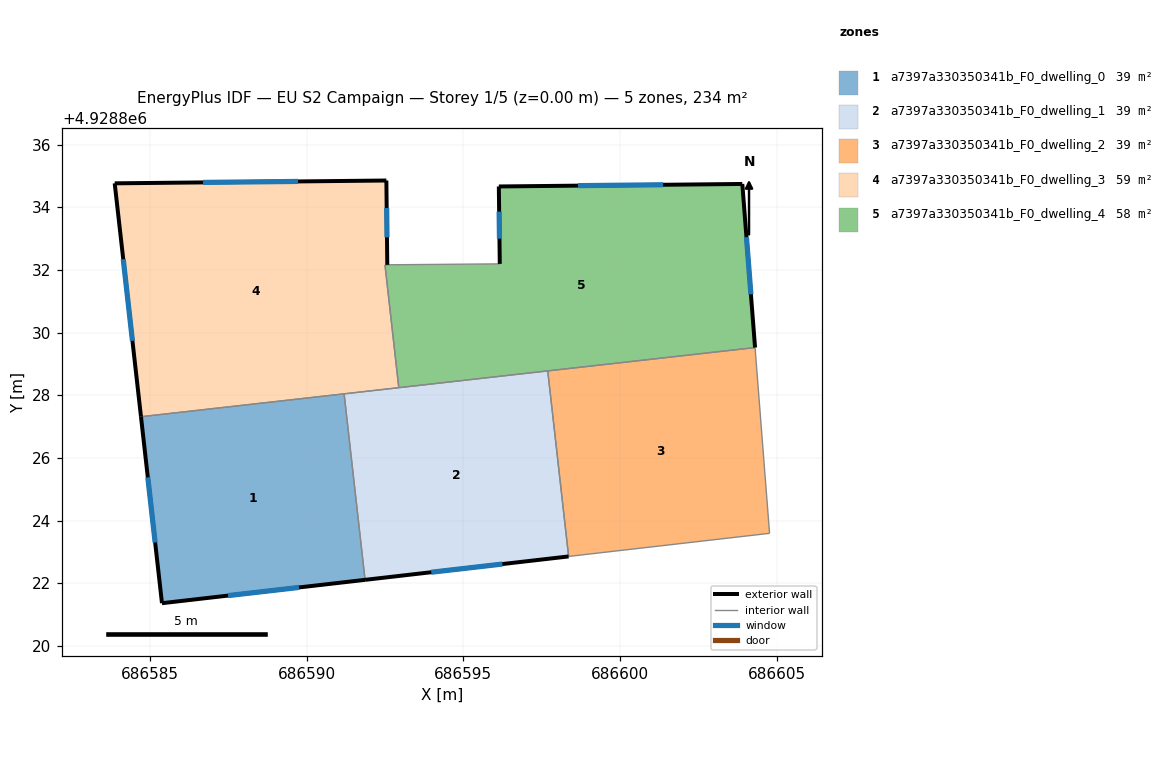
=== STOREY PLAN SPEC (per zone: floor XY polygon, exterior-wall plan segments, windows/doors) ===
zone 1: a7397a330350341b_F0_dwelling_0  (39.0 m²)
  floor: (686591.19, 4928828.04) (686591.86, 4928822.11) (686585.38, 4928821.36) (686584.71, 4928827.31)
  exterior wall: (686585.38, 4928821.36) – (686591.86, 4928822.11)  [6.5 m]
    window: (686587.49, 4928821.60) – (686589.76, 4928821.86)  [2.4 m²]
  exterior wall: (686584.71, 4928827.31) – (686585.38, 4928821.36)  [6.0 m]
    window: (686584.93, 4928825.38) – (686585.17, 4928823.30)  [2.2 m²]
  interior walls: 2
zone 2: a7397a330350341b_F0_dwelling_1  (39.0 m²)
  floor: (686597.69, 4928828.78) (686598.36, 4928822.85) (686591.86, 4928822.11) (686591.19, 4928828.04)
  exterior wall: (686591.86, 4928822.11) – (686598.36, 4928822.85)  [6.5 m]
    window: (686593.98, 4928822.35) – (686596.25, 4928822.61)  [2.4 m²]
  interior walls: 4
zone 3: a7397a330350341b_F0_dwelling_2  (39.0 m²)
  floor: (686604.31, 4928829.52) (686604.77, 4928823.59) (686598.36, 4928822.85) (686597.69, 4928828.78)
  interior walls: 4
zone 4: a7397a330350341b_F0_dwelling_3  (59.1 m²)
  floor: (686592.54, 4928834.85) (686592.57, 4928832.16) (686592.50, 4928832.16) (686592.94, 4928828.24) (686584.71, 4928827.31) (686583.87, 4928834.76)
  exterior wall: (686583.87, 4928834.76) – (686584.71, 4928827.31)  [7.5 m]
    window: (686584.15, 4928832.34) – (686584.44, 4928829.74)  [2.7 m²]
  exterior wall: (686592.54, 4928834.85) – (686583.87, 4928834.76)  [8.7 m]
    window: (686589.72, 4928834.82) – (686586.69, 4928834.79)  [3.2 m²]
  exterior wall: (686592.57, 4928832.16) – (686592.54, 4928834.85)  [2.7 m]
    window: (686592.56, 4928833.04) – (686592.55, 4928833.98)  [1.0 m²]
  interior walls: 4
zone 5: a7397a330350341b_F0_dwelling_4  (57.9 m²)
  floor: (686603.90, 4928834.74) (686604.31, 4928829.52) (686592.94, 4928828.24) (686592.50, 4928832.16) (686592.58, 4928832.16) (686596.16, 4928832.19) (686596.13, 4928834.66)
  exterior wall: (686596.13, 4928834.66) – (686596.16, 4928832.19)  [2.5 m]
    window: (686596.14, 4928833.86) – (686596.15, 4928832.99)  [0.9 m²]
  exterior wall: (686603.90, 4928834.74) – (686596.13, 4928834.66)  [7.8 m]
    window: (686601.38, 4928834.71) – (686598.66, 4928834.69)  [2.8 m²]
  exterior wall: (686604.31, 4928829.52) – (686603.90, 4928834.74)  [5.2 m]
    window: (686604.18, 4928831.22) – (686604.04, 4928833.04)  [1.9 m²]
  interior walls: 5

=== DERIVED (storey summary) ===
Building: EU S2 Campaign
Storey: 1 of 5  (floor level z = 0.00 m)
Storey gross floor area: 234.1 m²
Zones on this storey: 5
  - a7397a330350341b_F0_dwelling_0: floor 39.0 m²; exterior wall 12.5 m (37.5 m²); 2 window(s) 4.6 m²; WWR 12.2%
  - a7397a330350341b_F0_dwelling_1: floor 39.0 m²; exterior wall 6.5 m (19.6 m²); 1 window(s) 2.4 m²; WWR 12.2%
  - a7397a330350341b_F0_dwelling_2: floor 39.0 m²
  - a7397a330350341b_F0_dwelling_3: floor 59.1 m²; exterior wall 18.9 m (56.6 m²); 3 window(s) 6.9 m²; WWR 12.2%
  - a7397a330350341b_F0_dwelling_4: floor 57.9 m²; exterior wall 15.5 m (46.4 m²); 3 window(s) 5.7 m²; WWR 12.2%
Zone adjacency (shared interzone walls):
  - a7397a330350341b_F0_dwelling_0 ↔ a7397a330350341b_F0_dwelling_1
  - a7397a330350341b_F0_dwelling_0 ↔ a7397a330350341b_F0_dwelling_3
  - a7397a330350341b_F0_dwelling_1 ↔ a7397a330350341b_F0_dwelling_2
  - a7397a330350341b_F0_dwelling_1 ↔ a7397a330350341b_F0_dwelling_3
  - a7397a330350341b_F0_dwelling_1 ↔ a7397a330350341b_F0_dwelling_4
  - a7397a330350341b_F0_dwelling_3 ↔ a7397a330350341b_F0_dwelling_4